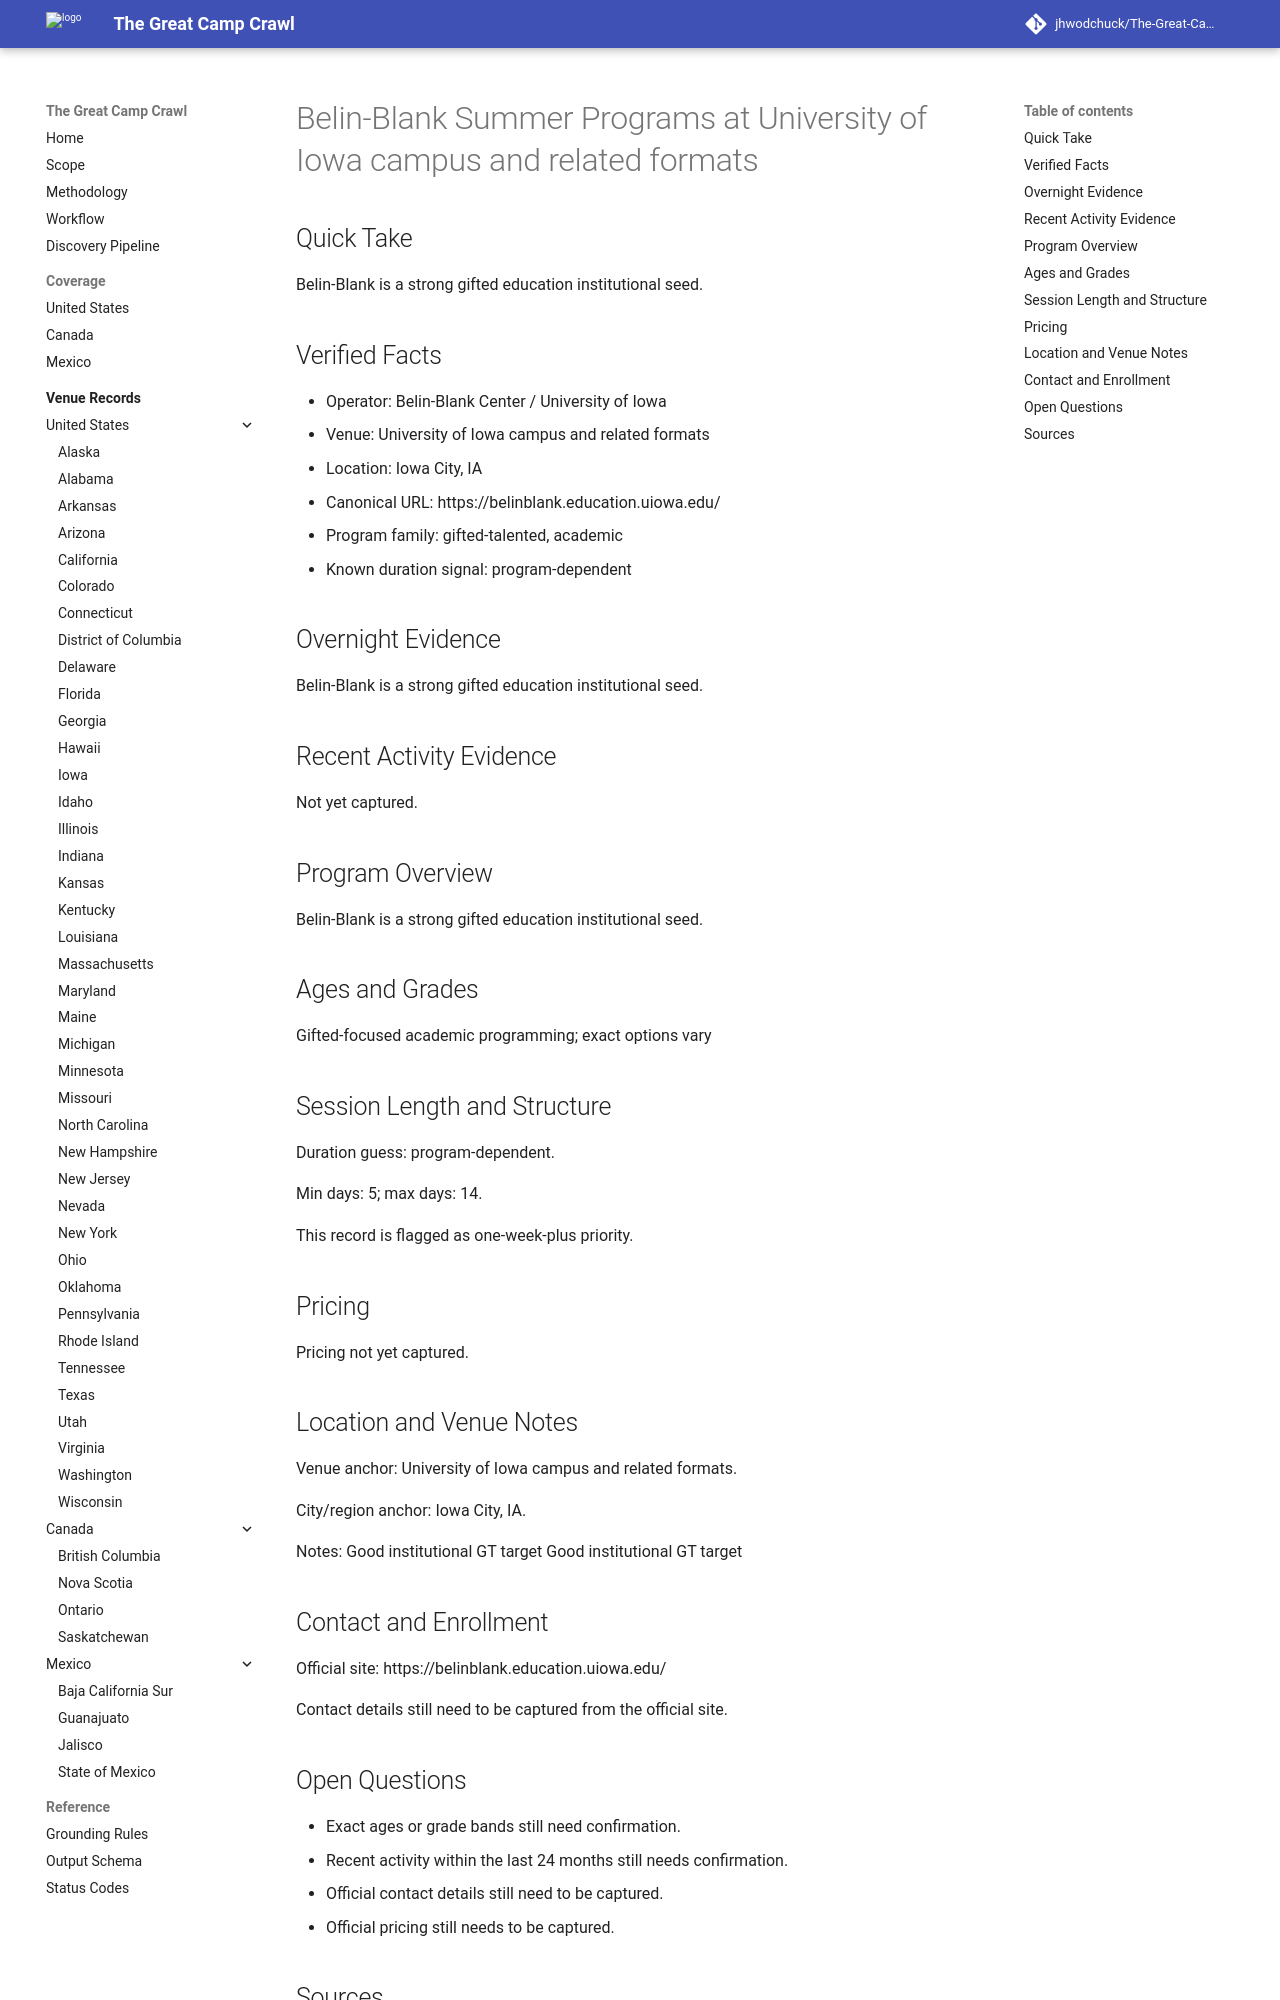

repository: jhwodchuck/The-Great-Camp-Crawl · page: camps/us/ia/belin-blank-summer-programs--us-ia-iowa-city-university-of-iowa-campus-and-related-formats--gifted-talented-belin-blank-summer-institute/index.html · generator: mkdocs

---
record_id: gifted-talented-belin-blank-summer-institute
camp_id: belin-blank-summer-programs
venue_id: us-ia-iowa-city-university-of-iowa-campus-and-related-formats
name: Belin-Blank Summer Programs
display_name: Belin-Blank Summer Programs at University of Iowa campus and related
  formats
country: US
country_name: United States
region: IA
region_name: Iowa
city: Iowa City
venue_name: University of Iowa campus and related formats
program_family:
- gifted-talented
- academic
camp_types:
- overnight
- residential-academic
- program-dependent
priority_flags:
  college_precollege: null
  one_week_plus: true
languages_found:
- en
source_language_primary: en
activity_status: unknown
activity_evidence_window_months: 24
duration:
  min_days: 5
  max_days: 14
pricing:
  currency: USD
  amount_min: null
  amount_max: null
  boarding_included: null
ages:
  min: null
  max: null
grades:
  min: null
  max: null
operator:
  name: Belin-Blank Center / University of Iowa
  type: university
website:
  canonical_url: https://belinblank.education.uiowa.edu
  admissions_url: null
  session_dates_url: null
  pricing_url: null
contact:
  email: null
  phone: null
location:
  address: null
  postal_code: null
  latitude: null
  longitude: null
verification:
  overnight_confirmed: true
  active_past_2_years_confirmed: false
  confidence: medium
  last_verified: '2026-04-13'
evidence:
  overnight_source_url: https://belinblank.education.uiowa.edu
  recent_activity_source_url: null
  duration_source_url: https://belinblank.education.uiowa.edu
  pricing_source_url: null
tags:
- us
- ia
- iowa-city
- gifted-talented
- academic
- overnight
- residential-academic
- program-dependent
draft_status: draft
---

# Belin-Blank Summer Programs at University of Iowa campus and related formats

## Quick Take
Belin-Blank is a strong gifted education institutional seed.

## Verified Facts
- Operator: Belin-Blank Center / University of Iowa
- Venue: University of Iowa campus and related formats
- Location: Iowa City, IA
- Canonical URL: https://belinblank.education.uiowa.edu/
- Program family: gifted-talented, academic
- Known duration signal: program-dependent

## Overnight Evidence
Belin-Blank is a strong gifted education institutional seed.

## Recent Activity Evidence
Not yet captured.

## Program Overview
Belin-Blank is a strong gifted education institutional seed.

## Ages and Grades
Gifted-focused academic programming; exact options vary

## Session Length and Structure
Duration guess: program-dependent.

Min days: 5; max days: 14.

This record is flagged as one-week-plus priority.

## Pricing
Pricing not yet captured.

## Location and Venue Notes
Venue anchor: University of Iowa campus and related formats.

City/region anchor: Iowa City, IA.

Notes: Good institutional GT target Good institutional GT target

## Contact and Enrollment
Official site: https://belinblank.education.uiowa.edu/

Contact details still need to be captured from the official site.
